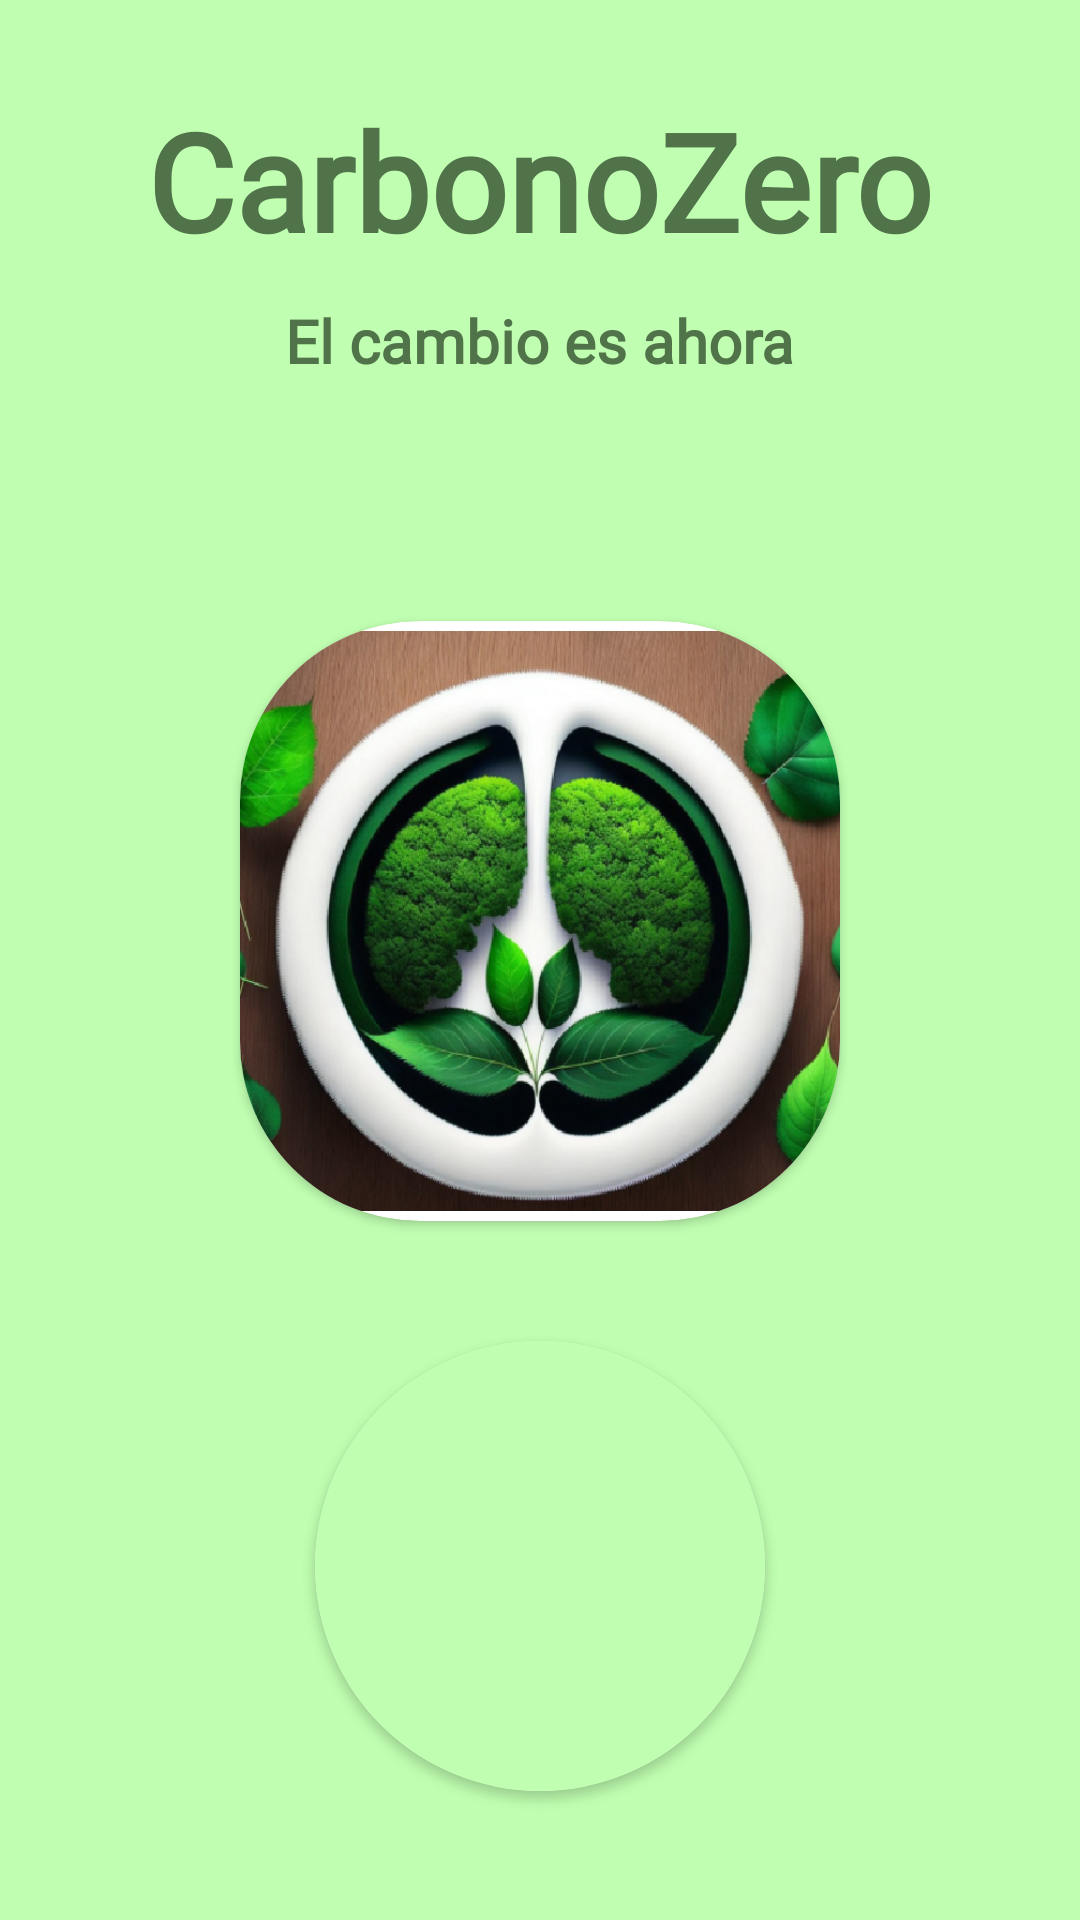

Write the Android layout XML for this screen, with the resource values it uses.
<!-- AndroidManifest.xml: application theme Theme.Clase1 -->
<!-- res/layout/activity_loading.xml -->
<?xml version="1.0" encoding="utf-8"?>
<LinearLayout xmlns:android="http://schemas.android.com/apk/res/android"
    xmlns:app="http://schemas.android.com/apk/res-auto"
    xmlns:tools="http://schemas.android.com/tools"
    android:layout_width="match_parent"
    android:layout_height="match_parent"
    android:background="#c0ffb1"
    android:orientation="vertical"
    tools:context=".MainActivity">


    <TextView
        android:id="@+id/textView2"
        android:layout_width="wrap_content"
        android:layout_height="wrap_content"
        android:layout_gravity="center"
        android:layout_marginTop="30dp"
        android:fontFamily="@font/roboto_medium"
        android:text="CarbonoZero"
        android:textColor="#51734a"
        android:textSize="45sp"
        android:textStyle="bold" />

    <TextView
        android:id="@+id/textView3"
        android:layout_width="wrap_content"
        android:layout_height="wrap_content"
        android:layout_gravity="center"
        android:layout_marginTop="10dp"
        android:fontFamily="@font/roboto_medium"
        android:text="El cambio es ahora"
        android:textColor="#51734a"
        android:textSize="20sp"
        android:textStyle="bold" />
    <androidx.cardview.widget.CardView
        android:layout_marginTop="80dp"
        android:layout_gravity="center"
        android:layout_width="200dp"
        app:cardCornerRadius="60dp"
        android:layout_height="200dp">
        <ImageView
            android:id="@+id/logo"
            android:layout_width="wrap_content"
            android:layout_height="wrap_content"
            android:src="@drawable/logo" />
    </androidx.cardview.widget.CardView>

    <androidx.cardview.widget.CardView
        android:layout_marginTop="40dp"
        android:layout_gravity="center"
        android:layout_width="150dp"
        app:cardCornerRadius="100dp"
        android:layout_height="150dp">
        <ImageView
            android:id="@+id/loading"
            android:layout_width="match_parent"
            android:layout_height="match_parent"
            android:background="#c0ffb1"
            android:src="@drawable/loading"
            />
    </androidx.cardview.widget.CardView>

</LinearLayout>
<!-- resources referenced by this layout -->
<resources>
  <!-- drawable logo: png bitmap (drawable, 440025 bytes) -->
  <style name="Theme.Clase1" parent="Theme.MaterialComponents.DayNight.NoActionBar">
          
          <item name="colorPrimary">@color/purple_500</item>
          <item name="colorPrimaryVariant">@color/purple_700</item>
          <item name="colorOnPrimary">@color/white</item>
          
          <item name="colorSecondary">@color/teal_200</item>
          <item name="colorSecondaryVariant">@color/teal_700</item>
          <item name="colorOnSecondary">@color/black</item>
          
          <item name="android:statusBarColor">?attr/colorPrimaryVariant</item>
          
      </style>
  <color name="purple_500">#c4f1cd</color>
  <color name="purple_700">#FF3700B3</color>
  <color name="white">#FFFFFFFF</color>
  <color name="teal_200">#FF03DAC5</color>
  <color name="teal_700">#FF018786</color>
  <color name="black">#FF000000</color>
</resources>
